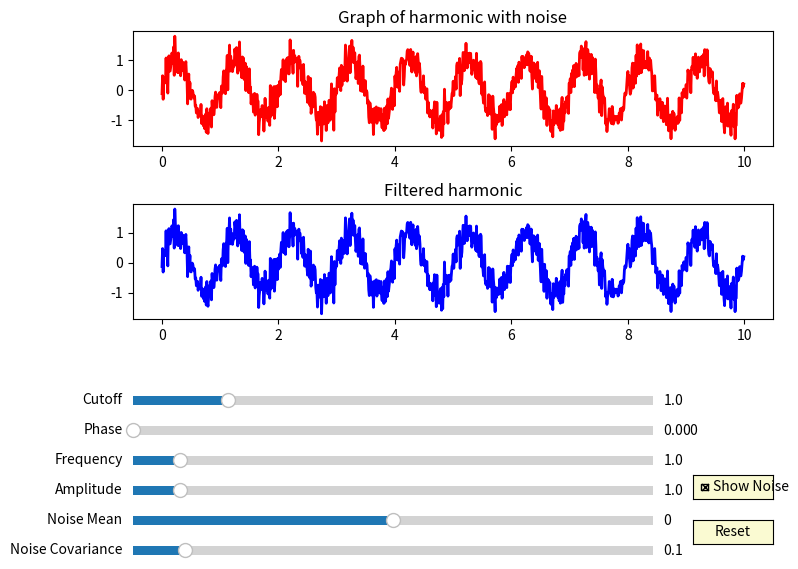

Here is the Python script that generated this plot:
import numpy as np
import matplotlib.pyplot as plt
from matplotlib.widgets import Slider, Button, CheckButtons
from scipy.signal import butter, lfilter

# Функція для генерації сигналу
def harmonic_with_noise(t, amplitude, frequency, phase, noise_mean, noise_covariance, show_noise):
    clean_signal = amplitude * np.sin(2 * np.pi * frequency * t + phase)
    if show_noise:
        noise = np.random.normal(noise_mean, np.sqrt(noise_covariance), len(t))
        return clean_signal + noise
    else:
        return clean_signal

# Функція для фільтрації сигналу
def filter_signal(signal, cutoff, fs, order=5):
    nyquist = 0.5 * fs
    normal_cutoff = cutoff / nyquist
    b, a = butter(order, normal_cutoff, btype='low', analog=False)
    return lfilter(b, a, signal)

# Початкові параметри
initial_amplitude = 1.0
initial_frequency = 1.0
initial_phase = 0.0
initial_noise_mean = 0.0
initial_noise_covariance = 0.1
initial_cutoff = 1.0

t = np.arange(0.0, 10.0, 0.01)
signal = harmonic_with_noise(t, initial_amplitude, initial_frequency, initial_phase,
                             initial_noise_mean, initial_noise_covariance, True)

fig, ax = plt.subplots(2, figsize=(8, 6))
plt.subplots_adjust(left=0.1, bottom=0.4, hspace=0.5)

# Малюємо початковий графік
ax[0].set_title('Graph of harmonic with noise')
l, = ax[0].plot(t, signal, lw=2, color='red')
ax[1].set_title('Filtered harmonic')
l_filtered, = ax[1].plot(t, signal, lw=2, color='blue')

# Створюємо слайдери
axcolor = 'lightgoldenrodyellow'
ax_amplitude = plt.axes([0.1, 0.1, 0.65, 0.03], facecolor=axcolor)
ax_frequency = plt.axes([0.1, 0.15, 0.65, 0.03], facecolor=axcolor)
ax_phase = plt.axes([0.1, 0.2, 0.65, 0.03], facecolor=axcolor)
ax_noise_mean = plt.axes([0.1, 0.05, 0.65, 0.03], facecolor=axcolor)
ax_noise_covariance = plt.axes([0.1, 0.0, 0.65, 0.03], facecolor=axcolor)
ax_cutoff = plt.axes([0.1, 0.25, 0.65, 0.03], facecolor=axcolor)

s_amplitude = Slider(ax_amplitude, 'Amplitude', 0.1, 10.0, valinit=initial_amplitude)
s_frequency = Slider(ax_frequency, 'Frequency', 0.1, 10.0, valinit=initial_frequency)
s_phase = Slider(ax_phase, 'Phase', 0.0, 2 * np.pi, valinit=initial_phase)
s_noise_mean = Slider(ax_noise_mean, 'Noise Mean', -1.0, 1.0, valinit=initial_noise_mean)
s_noise_covariance = Slider(ax_noise_covariance, 'Noise Covariance', 0.0, 1.0, valinit=initial_noise_covariance)
s_cutoff = Slider(ax_cutoff, 'Cutoff', 0.1, 5.0, valinit=initial_cutoff)

# Функція для оновлення графіку
def update(val):
    amp = s_amplitude.val
    freq = s_frequency.val
    ph = s_phase.val
    noise_m = s_noise_mean.val
    noise_cov = s_noise_covariance.val
    show_noise = check.get_status()[0]
    
    l.set_ydata(harmonic_with_noise(t, amp, freq, ph, noise_m, noise_cov, show_noise))
    
    cutoff = s_cutoff.val
    filtered_signal = filter_signal(signal, cutoff, 100)
    l_filtered.set_ydata(filtered_signal)
    
    fig.canvas.draw_idle()

# Призначаємо функцію оновлення слайдерам
s_amplitude.on_changed(update)
s_frequency.on_changed(update)
s_phase.on_changed(update)
s_noise_mean.on_changed(update)
s_noise_covariance.on_changed(update)
s_cutoff.on_changed(update)

# Додамо чекбокс для перемикання шуму
rax = plt.axes([0.8, 0.1, 0.1, 0.04], facecolor=axcolor)
check = CheckButtons(rax, ('Show Noise',), (True,))
def func(label):
    update(None)
check.on_clicked(func)

# Додамо кнопку для скидання параметрів
resetax = plt.axes([0.8, 0.025, 0.1, 0.04])
button = Button(resetax, 'Reset', color=axcolor, hovercolor='0.975')

def reset(event):
    s_amplitude.reset()
    s_frequency.reset()
    s_phase.reset()
    s_noise_mean.reset()
    s_noise_covariance.reset()
    s_cutoff.reset()
button.on_clicked(reset)

plt.show()
